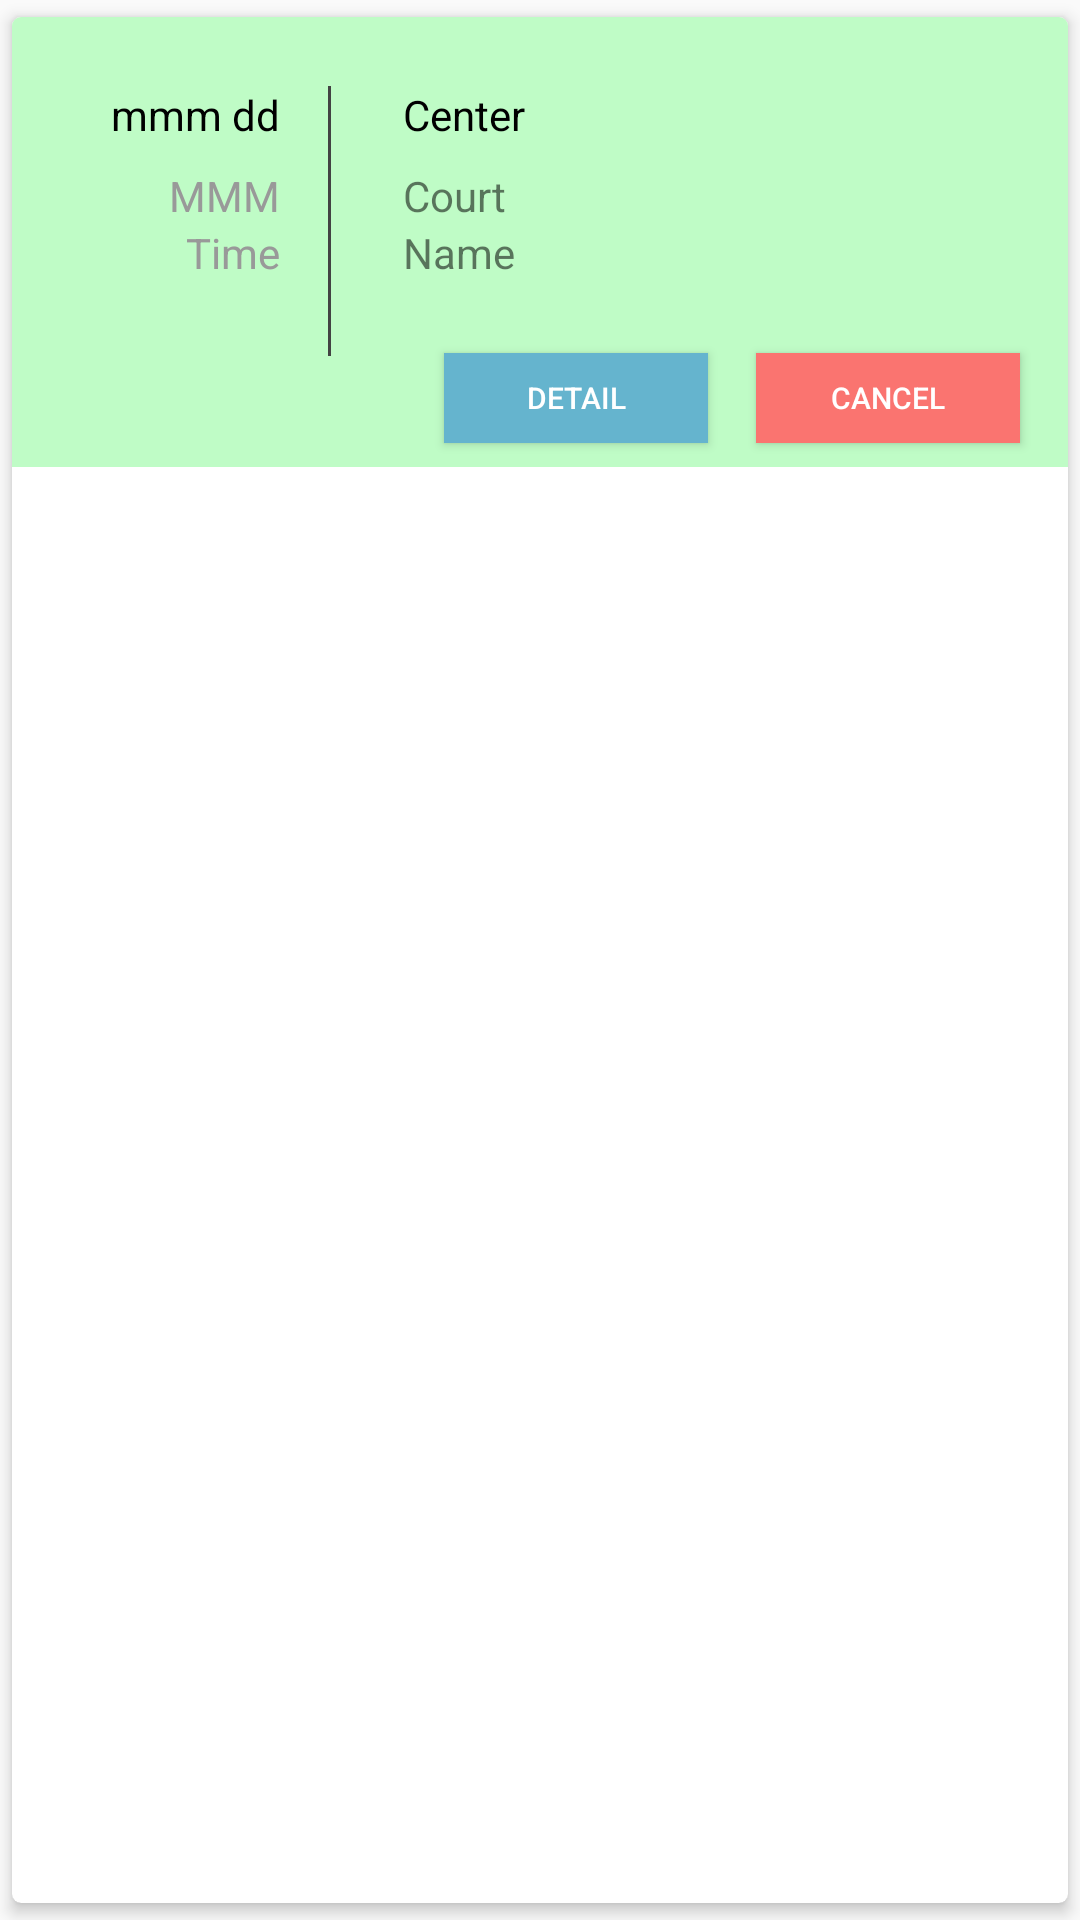

This screen was rendered from an Android layout file. Write that file and the resources it references.
<!-- AndroidManifest.xml: application theme AppTheme -->
<!-- res/layout/upcomming_row.xml -->
<?xml version="1.0" encoding="utf-8"?>
<androidx.cardview.widget.CardView xmlns:android="http://schemas.android.com/apk/res/android"
    xmlns:tools="http://schemas.android.com/tools"
    android:layout_width="match_parent"
    android:layout_height="wrap_content"
    xmlns:app="http://schemas.android.com/apk/res-auto"
    app:cardCornerRadius="3dp"
    app:cardElevation="3dp"
    app:cardUseCompatPadding="true"

    >
    <androidx.constraintlayout.widget.ConstraintLayout
        android:layout_width="match_parent"
        android:layout_height="150dp"
        android:background="@color/colorPrimary">

        <View
            android:id="@+id/view"
            android:layout_width="1dp"
            android:layout_height="90dp"
            android:layout_marginTop="8dp"
            android:layout_marginBottom="16dp"
            android:background="#434343"
            app:layout_constraintBottom_toBottomOf="parent"
            app:layout_constraintEnd_toEndOf="parent"
            app:layout_constraintHorizontal_bias="0.3"
            app:layout_constraintStart_toStartOf="parent"
            app:layout_constraintTop_toTopOf="parent"
            app:layout_constraintVertical_bias="0.42000002" />

        <TextView
            android:id="@+id/record_date"
            android:layout_width="wrap_content"
            android:layout_height="wrap_content"
            android:layout_marginEnd="16dp"
            android:text="mmm dd"
            android:textColor="#000000"
            app:layout_constraintBottom_toBottomOf="parent"
            app:layout_constraintEnd_toStartOf="@+id/view"
            app:layout_constraintHorizontal_bias="1.0"
            app:layout_constraintStart_toStartOf="parent"
            app:layout_constraintTop_toTopOf="@+id/view"
            app:layout_constraintVertical_bias="0.0" />

        <TextView
            android:id="@+id/record_center"
            android:layout_width="wrap_content"
            android:layout_height="wrap_content"
            android:layout_marginStart="24dp"
            android:text="Center"
            android:textColor="#000000"
            app:layout_constraintBottom_toBottomOf="parent"
            app:layout_constraintEnd_toEndOf="parent"
            app:layout_constraintHorizontal_bias="0.0"
            app:layout_constraintStart_toEndOf="@+id/view"
            app:layout_constraintTop_toTopOf="@+id/view"
            app:layout_constraintVertical_bias="0.0" />

        <TextView
            android:id="@+id/record_weekday"
            android:layout_width="wrap_content"
            android:layout_height="wrap_content"
            android:layout_marginTop="8dp"
            android:text="MMM"
            android:textColor="#999999"
            app:layout_constraintBottom_toBottomOf="parent"
            app:layout_constraintEnd_toEndOf="@+id/record_date"
            app:layout_constraintHorizontal_bias="1.0"
            app:layout_constraintStart_toStartOf="parent"
            app:layout_constraintTop_toBottomOf="@+id/record_date"
            app:layout_constraintVertical_bias="0.0" />

        <TextView
            android:id="@+id/record_time"
            android:layout_width="wrap_content"
            android:layout_height="wrap_content"
            android:text="Time"
            android:textColor="#999999"
            app:layout_constraintBottom_toBottomOf="parent"
            app:layout_constraintEnd_toEndOf="@+id/record_weekday"
            app:layout_constraintHorizontal_bias="1.0"
            app:layout_constraintStart_toStartOf="parent"
            app:layout_constraintTop_toBottomOf="@+id/record_weekday"
            app:layout_constraintVertical_bias="0.0" />

        <TextView
            android:id="@+id/record_player"
            android:layout_width="wrap_content"
            android:layout_height="wrap_content"
            android:text="Name"
            app:layout_constraintBottom_toBottomOf="parent"
            app:layout_constraintEnd_toEndOf="parent"
            app:layout_constraintHorizontal_bias="0.0"
            app:layout_constraintStart_toStartOf="@+id/record_court"
            app:layout_constraintTop_toBottomOf="@+id/record_court"
            app:layout_constraintVertical_bias="0.0" />

        <TextView
            android:id="@+id/record_court"
            android:layout_width="wrap_content"
            android:layout_height="wrap_content"
            android:layout_marginTop="8dp"
            android:text="Court"
            app:layout_constraintBottom_toBottomOf="parent"
            app:layout_constraintEnd_toEndOf="parent"
            app:layout_constraintHorizontal_bias="0.0"
            app:layout_constraintStart_toStartOf="@+id/record_center"
            app:layout_constraintTop_toBottomOf="@+id/record_center"
            app:layout_constraintVertical_bias="0.0" />

        <Button
            android:id="@+id/cancel_button"
            android:layout_width="0dp"
            android:layout_height="0dp"
            android:layout_marginEnd="16dp"
            android:layout_marginRight="16dp"
            android:layout_marginBottom="8dp"
            android:background="@color/colorNegative"
            android:text="Cancel"
            android:textColor="#ffffff"
            android:textSize="10sp"
            app:layout_constraintBottom_toBottomOf="parent"
            app:layout_constraintEnd_toEndOf="parent"
            app:layout_constraintHeight_default="percent"
            app:layout_constraintHeight_percent="0.2"
            app:layout_constraintHorizontal_bias="1.0"
            app:layout_constraintStart_toEndOf="@+id/view"
            app:layout_constraintTop_toBottomOf="@+id/record_player"
            app:layout_constraintVertical_bias="1.0"
            app:layout_constraintWidth_default="percent"
            app:layout_constraintWidth_percent=".25" />

        <Button
            android:id="@+id/detail_button"
            android:layout_width="0dp"
            android:layout_height="0dp"
            android:layout_marginEnd="16dp"
            android:layout_marginRight="16dp"
            android:background="@color/colorPositive"
            android:text="Detail"
            android:textColor="#ffffff"
            android:textSize="10sp"
            app:layout_constraintBottom_toBottomOf="@+id/cancel_button"
            app:layout_constraintEnd_toStartOf="@+id/cancel_button"
            app:layout_constraintHeight_default="percent"
            app:layout_constraintHeight_percent="0.2"
            app:layout_constraintHorizontal_bias="1.0"
            app:layout_constraintStart_toEndOf="@+id/view"
            app:layout_constraintTop_toBottomOf="@+id/record_player"
            app:layout_constraintVertical_bias="1.0"
            app:layout_constraintWidth_default="percent"
            app:layout_constraintWidth_percent=".25" />

    </androidx.constraintlayout.widget.ConstraintLayout>

</androidx.cardview.widget.CardView>
<!-- resources referenced by this layout -->
<resources>
  <color name="colorNegative">#fa7470</color>
  <color name="colorPositive">#65b4ce</color>
  <color name="colorPrimary">#bffcc6</color>
  <style name="AppTheme" parent="Theme.AppCompat.Light.NoActionBar">
          
          <item name="colorPrimary">#BFFCC6</item>
          <item name="colorPrimaryDark">#81c784</item>
          <item name="colorAccent">@color/colorAccent</item>
      </style>
  <color name="colorAccent">#e2e2e2</color>
</resources>
